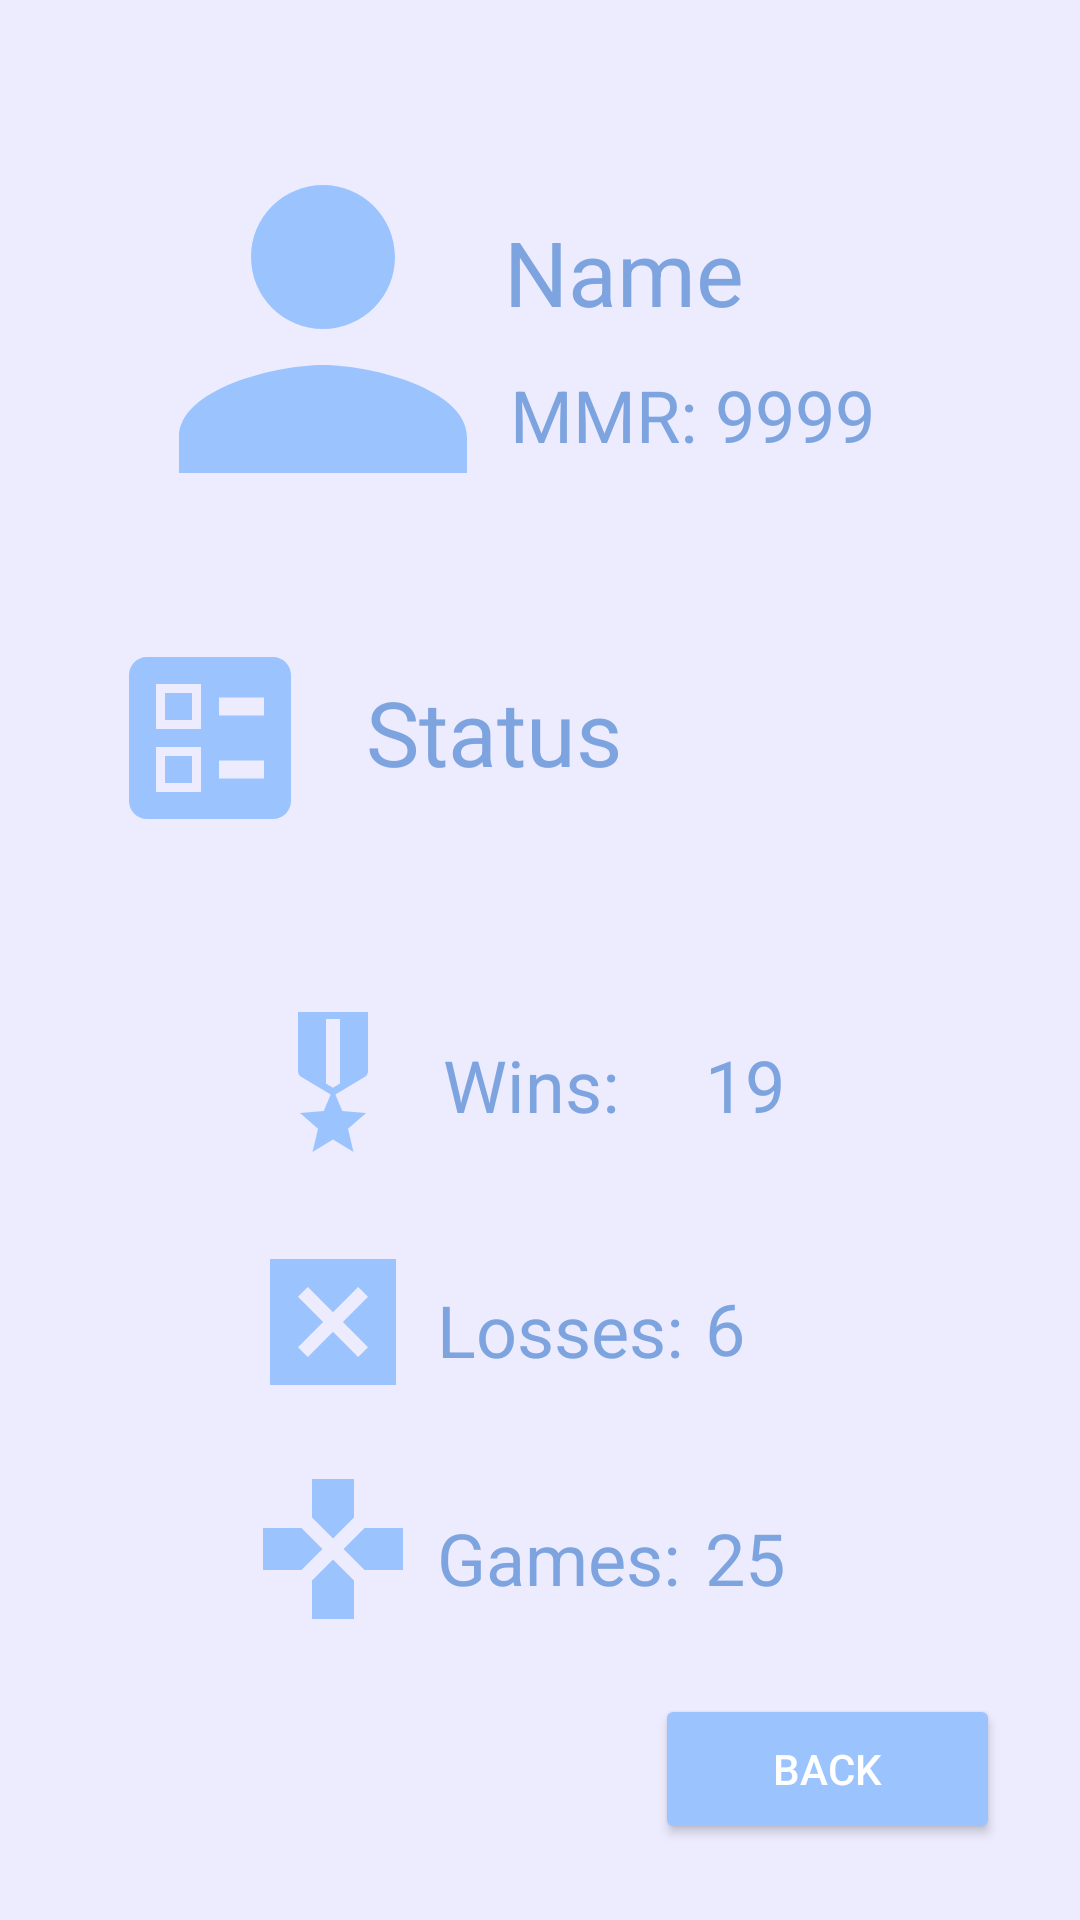

Reconstruct the res/layout file that produces this screen, plus the resources it refers to.
<!-- AndroidManifest.xml: application theme Theme.MobileDamaLegends -->
<!-- res/layout/fragment_profile.xml -->
<?xml version="1.0" encoding="utf-8"?>
<androidx.constraintlayout.widget.ConstraintLayout xmlns:android="http://schemas.android.com/apk/res/android"
    xmlns:app="http://schemas.android.com/apk/res-auto"
    xmlns:tools="http://schemas.android.com/tools"
    android:layout_width="match_parent"
    android:layout_height="match_parent"
    android:background="@color/blue_soft"
    tools:context=".ProfileFragment">

    <TextView
        android:id="@+id/textview_welcome4"
        android:layout_width="152dp"
        android:layout_height="45dp"
        android:layout_marginStart="16dp"
        android:layout_marginEnd="16dp"
        android:text="Name"
        android:textAlignment="textStart"
        android:textColor="#7DA4DF"
        android:textSize="30sp"
        app:layout_constraintBottom_toBottomOf="parent"
        app:layout_constraintEnd_toEndOf="parent"
        app:layout_constraintHorizontal_bias="0.863"
        app:layout_constraintStart_toStartOf="parent"
        app:layout_constraintTop_toTopOf="parent"
        app:layout_constraintVertical_bias="0.118"
        app:layout_constraintVertical_chainStyle="spread"
        tools:ignore="TextContrastCheck" />

    <TextView
        android:id="@+id/textview_welcome5"
        android:layout_width="140dp"
        android:layout_height="36dp"
        android:layout_marginStart="16dp"
        android:layout_marginEnd="16dp"
        android:text="MMR: 9999"
        android:textAlignment="textStart"
        android:textColor="#7DA4DF"
        android:textSize="24dp"
        app:layout_constraintBottom_toBottomOf="parent"
        app:layout_constraintEnd_toEndOf="parent"
        app:layout_constraintHorizontal_bias="0.82"
        app:layout_constraintStart_toStartOf="parent"
        app:layout_constraintTop_toTopOf="parent"
        app:layout_constraintVertical_bias="0.202"
        app:layout_constraintVertical_chainStyle="spread"
        tools:ignore="TextContrastCheck" />

    <ImageView
        android:id="@+id/imageView7"
        android:layout_width="149dp"
        android:layout_height="144dp"
        android:src="@drawable/ic_baseline_person_24"
        app:layout_constraintBottom_toBottomOf="parent"
        app:layout_constraintEnd_toEndOf="parent"
        app:layout_constraintHorizontal_bias="0.156"
        app:layout_constraintStart_toStartOf="parent"
        app:layout_constraintTop_toTopOf="parent"
        app:layout_constraintVertical_bias="0.076" />

    <ImageView
        android:id="@+id/imageView8"
        android:layout_width="73dp"
        android:layout_height="72dp"
        android:src="@drawable/ic_baseline_ballot_24"
        app:layout_constraintBottom_toBottomOf="parent"
        app:layout_constraintEnd_toEndOf="parent"
        app:layout_constraintHorizontal_bias="0.116"
        app:layout_constraintStart_toStartOf="parent"
        app:layout_constraintTop_toTopOf="parent"
        app:layout_constraintVertical_bias="0.37" />

    <TextView
        android:id="@+id/textview_welcome6"
        android:layout_width="152dp"
        android:layout_height="45dp"
        android:layout_marginStart="16dp"
        android:layout_marginEnd="16dp"
        android:text="Status"
        android:textAlignment="textStart"
        android:textColor="#7DA4DF"
        android:textSize="30sp"
        app:layout_constraintBottom_toBottomOf="parent"
        app:layout_constraintEnd_toEndOf="parent"
        app:layout_constraintHorizontal_bias="0.603"
        app:layout_constraintStart_toStartOf="parent"
        app:layout_constraintTop_toTopOf="parent"
        app:layout_constraintVertical_bias="0.376"
        app:layout_constraintVertical_chainStyle="spread"
        tools:ignore="TextContrastCheck" />

    <ImageView
        android:id="@+id/imageView9"
        android:layout_width="56dp"
        android:layout_height="74dp"
        android:src="@drawable/ic_baseline_military_tech_24"
        app:layout_constraintBottom_toBottomOf="parent"
        app:layout_constraintEnd_toEndOf="parent"
        app:layout_constraintHorizontal_bias="0.273"
        app:layout_constraintStart_toStartOf="parent"
        app:layout_constraintTop_toTopOf="parent"
        app:layout_constraintVertical_bias="0.572" />

    <ImageView
        android:id="@+id/imageView10"
        android:layout_width="56dp"
        android:layout_height="74dp"
        android:src="@drawable/ic_baseline_disabled_by_default_24"
        app:layout_constraintBottom_toBottomOf="parent"
        app:layout_constraintEnd_toEndOf="parent"
        app:layout_constraintHorizontal_bias="0.273"
        app:layout_constraintStart_toStartOf="parent"
        app:layout_constraintTop_toTopOf="parent"
        app:layout_constraintVertical_bias="0.713" />

    <ImageView
        android:id="@+id/imageView11"
        android:layout_width="56dp"
        android:layout_height="74dp"
        android:src="@drawable/ic_baseline_games_24"
        app:layout_constraintBottom_toBottomOf="parent"
        app:layout_constraintEnd_toEndOf="parent"
        app:layout_constraintHorizontal_bias="0.273"
        app:layout_constraintStart_toStartOf="parent"
        app:layout_constraintTop_toTopOf="parent"
        app:layout_constraintVertical_bias="0.847" />

    <TextView
        android:id="@+id/textview_wins"
        android:layout_width="65dp"
        android:layout_height="36dp"
        android:layout_marginStart="16dp"
        android:layout_marginEnd="16dp"
        android:text="Wins:"
        android:textAlignment="textStart"
        android:textColor="#7DA4DF"
        android:textSize="24dp"
        app:layout_constraintBottom_toBottomOf="parent"
        app:layout_constraintEnd_toEndOf="parent"
        app:layout_constraintStart_toStartOf="parent"
        app:layout_constraintTop_toTopOf="parent"
        app:layout_constraintVertical_bias="0.572"
        app:layout_constraintVertical_chainStyle="spread"
        tools:ignore="TextContrastCheck" />

    <TextView
        android:id="@+id/textview_losses"
        android:layout_width="85dp"
        android:layout_height="36dp"
        android:layout_marginStart="16dp"
        android:layout_marginEnd="16dp"
        android:text="Losses:"
        android:textAlignment="textStart"
        android:textColor="#7DA4DF"
        android:textSize="24dp"
        app:layout_constraintBottom_toBottomOf="parent"
        app:layout_constraintEnd_toEndOf="parent"
        app:layout_constraintHorizontal_bias="0.534"
        app:layout_constraintStart_toStartOf="parent"
        app:layout_constraintTop_toTopOf="parent"
        app:layout_constraintVertical_bias="0.707"
        app:layout_constraintVertical_chainStyle="spread"
        tools:ignore="TextContrastCheck" />

    <TextView
        android:id="@+id/textview_games"
        android:layout_width="85dp"
        android:layout_height="36dp"
        android:layout_marginStart="16dp"
        android:layout_marginEnd="16dp"
        android:text="Games:"
        android:textAlignment="textStart"
        android:textColor="#7DA4DF"
        android:textSize="24dp"
        app:layout_constraintBottom_toBottomOf="parent"
        app:layout_constraintEnd_toEndOf="parent"
        app:layout_constraintHorizontal_bias="0.534"
        app:layout_constraintStart_toStartOf="parent"
        app:layout_constraintTop_toTopOf="parent"
        app:layout_constraintVertical_bias="0.833"
        app:layout_constraintVertical_chainStyle="spread"
        tools:ignore="TextContrastCheck" />

    <TextView
        android:id="@+id/textview_gamesNum"
        android:layout_width="85dp"
        android:layout_height="36dp"
        android:layout_marginStart="16dp"
        android:layout_marginEnd="16dp"
        android:text="25"
        android:textAlignment="textStart"
        android:textColor="#7DA4DF"
        android:textSize="24dp"
        app:layout_constraintBottom_toBottomOf="parent"
        app:layout_constraintEnd_toEndOf="parent"
        app:layout_constraintHorizontal_bias="0.901"
        app:layout_constraintStart_toStartOf="parent"
        app:layout_constraintTop_toTopOf="parent"
        app:layout_constraintVertical_bias="0.833"
        app:layout_constraintVertical_chainStyle="spread"
        tools:ignore="TextContrastCheck" />

    <TextView
        android:id="@+id/textview_lossesNum"
        android:layout_width="85dp"
        android:layout_height="36dp"
        android:layout_marginStart="16dp"
        android:layout_marginEnd="16dp"
        android:text="6"
        android:textAlignment="textStart"
        android:textColor="#7DA4DF"
        android:textSize="24dp"
        app:layout_constraintBottom_toBottomOf="parent"
        app:layout_constraintEnd_toEndOf="parent"
        app:layout_constraintHorizontal_bias="0.901"
        app:layout_constraintStart_toStartOf="parent"
        app:layout_constraintTop_toTopOf="parent"
        app:layout_constraintVertical_bias="0.706"
        app:layout_constraintVertical_chainStyle="spread"
        tools:ignore="TextContrastCheck" />

    <TextView
        android:id="@+id/textview_winsNum"
        android:layout_width="85dp"
        android:layout_height="36dp"
        android:layout_marginStart="16dp"
        android:layout_marginEnd="16dp"
        android:text="19"
        android:textAlignment="textStart"
        android:textColor="#7DA4DF"
        android:textSize="24dp"
        app:layout_constraintBottom_toBottomOf="parent"
        app:layout_constraintEnd_toEndOf="parent"
        app:layout_constraintHorizontal_bias="0.901"
        app:layout_constraintStart_toStartOf="parent"
        app:layout_constraintTop_toTopOf="parent"
        app:layout_constraintVertical_bias="0.572"
        app:layout_constraintVertical_chainStyle="spread"
        tools:ignore="TextContrastCheck" />

    <Button
        android:id="@+id/button_back"
        android:layout_width="115dp"
        android:layout_height="50dp"
        android:text="@string/backText"
        android:textColor="#FFFFFF"
        app:backgroundTint="#9BC4FF"
        app:layout_constraintBottom_toBottomOf="parent"
        app:layout_constraintEnd_toEndOf="parent"
        app:layout_constraintHorizontal_bias="0.891"
        app:layout_constraintStart_toStartOf="parent"
        app:layout_constraintTop_toTopOf="parent"
        app:layout_constraintVertical_bias="0.957"
        tools:ignore="TextContrastCheck" />


</androidx.constraintlayout.widget.ConstraintLayout>
<!-- resources referenced by this layout -->
<resources>
  <color name="blue_soft">#EDECFF</color>
  <!-- drawable ic_baseline_ballot_24 (drawable) -->
  <vector android:height="24dp" android:tint="#9BC4FF"
      android:viewportHeight="24" android:viewportWidth="24"
      android:width="24dp" xmlns:android="http://schemas.android.com/apk/res/android">
      <path android:fillColor="@android:color/white"
          android:fillType="evenOdd" android:pathData="M13,9.5h5v-2h-5V9.5zM13,16.5h5v-2h-5V16.5zM19,21H5c-1.1,0 -2,-0.9 -2,-2V5c0,-1.1 0.9,-2 2,-2h14c1.1,0 2,0.9 2,2v14C21,20.1 20.1,21 19,21zM6,11h5V6H6V11zM7,7h3v3H7V7zM6,18h5v-5H6V18zM7,14h3v3H7V14z"/>
  </vector>
  <!-- drawable ic_baseline_disabled_by_default_24 (drawable) -->
  <vector android:height="24dp" android:tint="#9BC4FF"
      android:viewportHeight="24" android:viewportWidth="24"
      android:width="24dp" xmlns:android="http://schemas.android.com/apk/res/android">
      <path android:fillColor="@android:color/white" android:pathData="M3,3v18h18V3H3zM17,15.59L15.59,17L12,13.41L8.41,17L7,15.59L10.59,12L7,8.41L8.41,7L12,10.59L15.59,7L17,8.41L13.41,12L17,15.59z"/>
  </vector>
  <!-- drawable ic_baseline_games_24 (drawable) -->
  <vector android:height="24dp" android:tint="#9BC4FF"
      android:viewportHeight="24" android:viewportWidth="24"
      android:width="24dp" xmlns:android="http://schemas.android.com/apk/res/android">
      <path android:fillColor="@android:color/white" android:pathData="M15,7.5V2H9v5.5l3,3 3,-3zM7.5,9H2v6h5.5l3,-3 -3,-3zM9,16.5V22h6v-5.5l-3,-3 -3,3zM16.5,9l-3,3 3,3H22V9h-5.5z"/>
  </vector>
  <!-- drawable ic_baseline_military_tech_24 (drawable) -->
  <vector android:height="24dp" android:tint="#9BC4FF"
      android:viewportHeight="24" android:viewportWidth="24"
      android:width="24dp" xmlns:android="http://schemas.android.com/apk/res/android">
      <path android:fillColor="@android:color/white" android:pathData="M17,10.43V2H7v8.43c0,0.35 0.18,0.68 0.49,0.86l4.18,2.51l-0.99,2.34l-3.41,0.29l2.59,2.24L9.07,22L12,20.23L14.93,22l-0.78,-3.33l2.59,-2.24l-3.41,-0.29l-0.99,-2.34l4.18,-2.51C16.82,11.11 17,10.79 17,10.43zM13,12.23l-1,0.6l-1,-0.6V3h2V12.23z"/>
  </vector>
  <!-- drawable ic_baseline_person_24 (drawable) -->
  <vector android:height="24dp" android:tint="#9BC4FF"
      android:viewportHeight="24" android:viewportWidth="24"
      android:width="24dp" xmlns:android="http://schemas.android.com/apk/res/android">
      <path android:fillColor="@android:color/white" android:pathData="M12,12c2.21,0 4,-1.79 4,-4s-1.79,-4 -4,-4 -4,1.79 -4,4 1.79,4 4,4zM12,14c-2.67,0 -8,1.34 -8,4v2h16v-2c0,-2.66 -5.33,-4 -8,-4z"/>
  </vector>
  <string name="backText">Back</string>
  <style name="Theme.MobileDamaLegends" parent="Theme.MaterialComponents.DayNight.DarkActionBar">
          
          <item name="colorPrimary">@color/purple_500</item>
          <item name="colorPrimaryVariant">@color/purple_700</item>
          <item name="colorOnPrimary">@color/white</item>
          
          <item name="colorSecondary">@color/teal_200</item>
          <item name="colorSecondaryVariant">@color/teal_700</item>
          <item name="colorOnSecondary">@color/black</item>
          
          <item name="android:statusBarColor" tools:targetApi="l">?attr/colorPrimaryVariant</item>
          
      </style>
  <color name="purple_500">#FF6200EE</color>
  <color name="purple_700">#FF3700B3</color>
  <color name="white">#FFFFFFFF</color>
  <color name="teal_200">#FF03DAC5</color>
  <color name="teal_700">#FF018786</color>
  <color name="black">#FF000000</color>
</resources>
